Dataset: demo_synthetic (GitHub, omalhari0303/product-authenticity-screening). Classes: counterfeit, genuine.

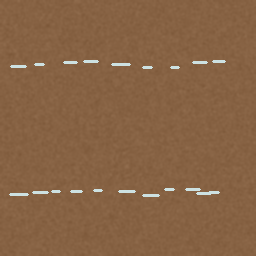
Label: counterfeit

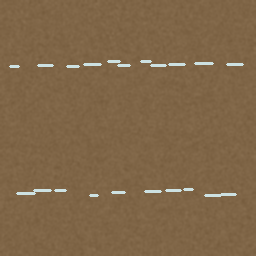
Label: counterfeit

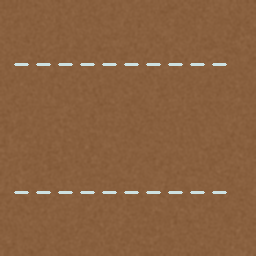
Label: genuine

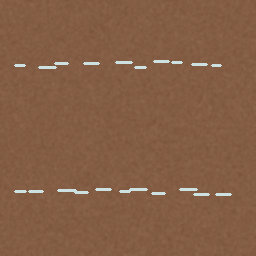
Label: counterfeit

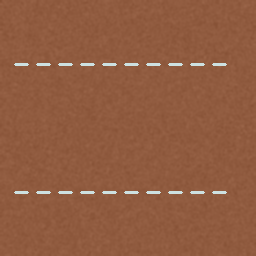
Label: genuine

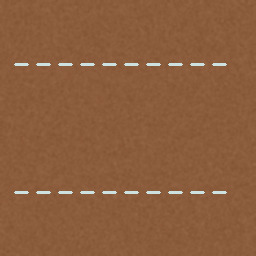
Label: genuine
